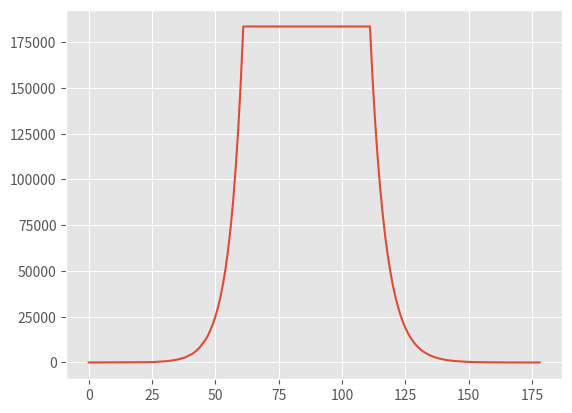

Reproduce this figure in Python.
import matplotlib.pyplot as plt
import random
plt.style.use('ggplot')

''' Our aim was to create an improved model
    of bacterial cells growth and death in vitro,
    taking into consideration inappropriate environment
    The original model may be checked at the 14 page of
    "BRS Microbiology and Immunology, 6th edition"
    This script contains:
    class Bacteria - to describe bacterial cells
    class Medium - to describe environment and the experiment
    class Scientist - to describe and visualize the results
    and to describe the scientist
    function go_on - to start and run the experiment properly'''


class Bacteria:

    exp_data = list()
    bacteria_count = list()

    def __init__(self, species, risk, bacteria_count):
        """species - variable to describe the name of bacteria
            risk - variable to describe risk of bacterial
            death out of inappropriate media
            bacteria_count - contains a list, where each bacteria
            is an integer [1], so we'll be able to manipulate
            with each bacteria in future"""
        self.species = species
        self.risk = risk
        self.bacteria_count = list(1 for x in range(bacteria_count))

    def bacterias_dividing(self):
        self.bacteria_count = self.bacteria_count * 2
        print('Bacterias are growing! Now there are ',
              len(self.bacteria_count), ' of them!')
        self.exp_data.append(len(self.bacteria_count))

    def bacterias_remaining(self):
        self.exp_data.append(len(self.bacteria_count))

    def description(self):
        print('Hi! I am ', self.species)

    def kill_bacteria(self):
        if len(self.bacteria_count) > 0:
            del(self.bacteria_count[len(self.bacteria_count) - 1])

    def internal_death(self):
        i = 0
        ln = len(self.bacteria_count)
        while i != ln:
            rnd = random.random()
            if rnd > self.risk:
                i += 1
            else:
                i += 1
                self.kill_bacteria()


class Medium:
    continuation = True

    def __init__(self, agar, bacterial_life_cycles_limit,
                 bacterial_remaining_cycles_limit, survival_rate):
        """agar - variable to describe the medium (environment)
            bacterial_life_cycles_limit - contains an integer to describe
            how many divisions bacterias will be able to provide
            bacterial_remaining_cycles_limit - contains an integer to describe
            how many life cycles they'll have
            after they won't be able to divide anymore
            survival_rate - describes which % of bacterias will survive 1 life
            cycle without food"""
        self.agar = agar
        self.bacterial_life_cycles_limit = bacterial_life_cycles_limit
        self.bacterial_remaining_cycles_limit =\
            bacterial_remaining_cycles_limit
        self.survival_rate = survival_rate

    def experiment_stage1(self, bct_count):
        bct_count = len(bct_count)
        if self.bacterial_life_cycles_limit >= bct_count > 0:
            self.bacterial_life_cycles_limit = \
                self.bacterial_life_cycles_limit - bct_count
            print('exp is going on!', self.bacterial_life_cycles_limit)
        else:
            self.continuation = False
            print('The End of the 1st stage!')

    def experiment_stage2(self, bct_count):
        """length_stage2 is multiplied for better visualization"""
        bct_count = len(bct_count)
        if bct_count != 0:
            length_stage2 = round(self.bacterial_remaining_cycles_limit /
                                  bct_count) * 10
            i = 0
            while i != length_stage2:
                Bacteria.exp_data.append(bct_count)
                i += 1

    def experiment_stage3(self, bct_count):
        bct_count = len(bct_count)
        if bct_count != 0:
            while bct_count >= 0:
                bct_count = round(bct_count * self.survival_rate)
                print(bct_count, 'bacterias are still alive')
                if bct_count > 0:
                    Bacteria.exp_data.append(bct_count)
                    if Bacteria.exp_data[len(Bacteria.exp_data) - 1] == \
                       Bacteria.exp_data[len(Bacteria.exp_data) - 2]:
                        break
                elif bct_count == 0:
                    Bacteria.exp_data.append(bct_count)
                    break


class Scientist:
    def __init__(self, name):
        self.name = name

    def my_name(self):
        print('Hi! My name is ', self.name)

    def results(self):
        plt.plot(Bacteria.exp_data)
        plt.savefig('result_exp.png')
        plt.show()


def go_on():
    bact = Bacteria('Pseudomonas aerugenosa', 0.4, 5)
    bact.description()
    med = Medium('MacConkey Agar', 1000000, 1000000, 0.85)
    sci = Scientist('Maxim Belov')
    while med.continuation:
        bact.internal_death()
        bact.bacterias_dividing()
        med.experiment_stage1(bact.bacteria_count)
    med.experiment_stage2(bact.bacteria_count)
    med.experiment_stage3(bact.bacteria_count)
    sci.results()


if __name__ == '__main__':
    go_on()
